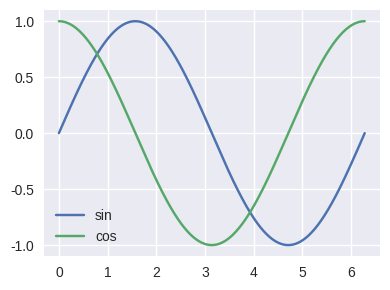
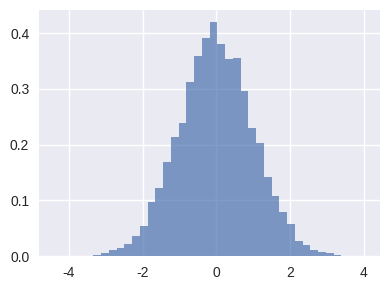
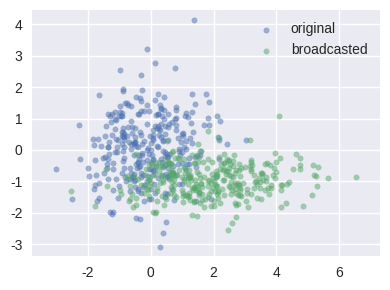

Generate these figures, in order, with matplotlib:
# Optional: ensure packages are present (Colab usually has these)
# !pip -q install numpy matplotlib
import numpy as np
import matplotlib.pyplot as plt
plt.style.use('seaborn-v0_8')  # plotting
%config InlineBackend.figure_format = 'retina'


x, y = 3, 2.5
s = f'x = {x}, y = {y:.1f}'
items = [1, 2, 3]
items.append(4)
s, items


a = np.array([1, 2, 3], dtype = np.int32)
b = np.zeros((2, 3), dtype = np.float32)
c = np.linspace(0.0, 1.0, 5)
a, a.dtype, b, c


M = np.arange(12).reshape(3, 4)
M, M[0, 2], M[1], M[:, -1], M[::2, 1:3]


v = np.array([10., 20., 30., 40.])
w = np.array([1., 2., 3.])
M_plus_v = M + v
M_plus_wcol = M + w[:, None]
M_plus_v, M_plus_wcol


rng = np.random.default_rng(42)  # RNG setup
samples = rng.normal(size = 1000)
round(samples.mean(), 3), round(samples.std(ddof = 1), 3)


A = np.array([[1., 2.], [3., 4.]])
x = np.array([5., 6.])
A @ x, A.T, round(np.linalg.det(A), 3)


# Sine and cosine
x = np.linspace(0, 2*np.pi, 400)
plt.figure(figsize = (4, 3))  # plotting
plt.plot(x, np.sin(x), label = 'sin')  # plotting
plt.plot(x, np.cos(x), label = 'cos')  # plotting
plt.legend(frameon = False)  # plotting
plt.tight_layout()  # plotting
plt.show()  # plotting


# Histogram
x = rng.normal(size = 10_000)
plt.figure(figsize = (4, 3))  # plotting
plt.hist(x, bins = 40, density = True, alpha = 0.7)  # plotting
plt.tight_layout()  # plotting
plt.show()  # plotting


# Scatter with broadcasted transform
pts = rng.normal(size = (300, 2))
shift = np.array([2.0, -1.0])
scale = np.array([1.5, 0.5])
pts2 = pts*scale + shift
plt.figure(figsize = (4, 3))  # plotting
plt.scatter(pts[:, 0], pts[:, 1], s = 15, alpha = 0.5,  # plotting
label = 'original')  # plotting
plt.scatter(pts2[:, 0], pts2[:, 1], s = 15, alpha = 0.5,  # plotting
label = 'broadcasted')  # plotting
plt.axis('equal')  # plotting
plt.legend(frameon = False)  # plotting
plt.tight_layout()  # plotting
plt.show()  # plotting
